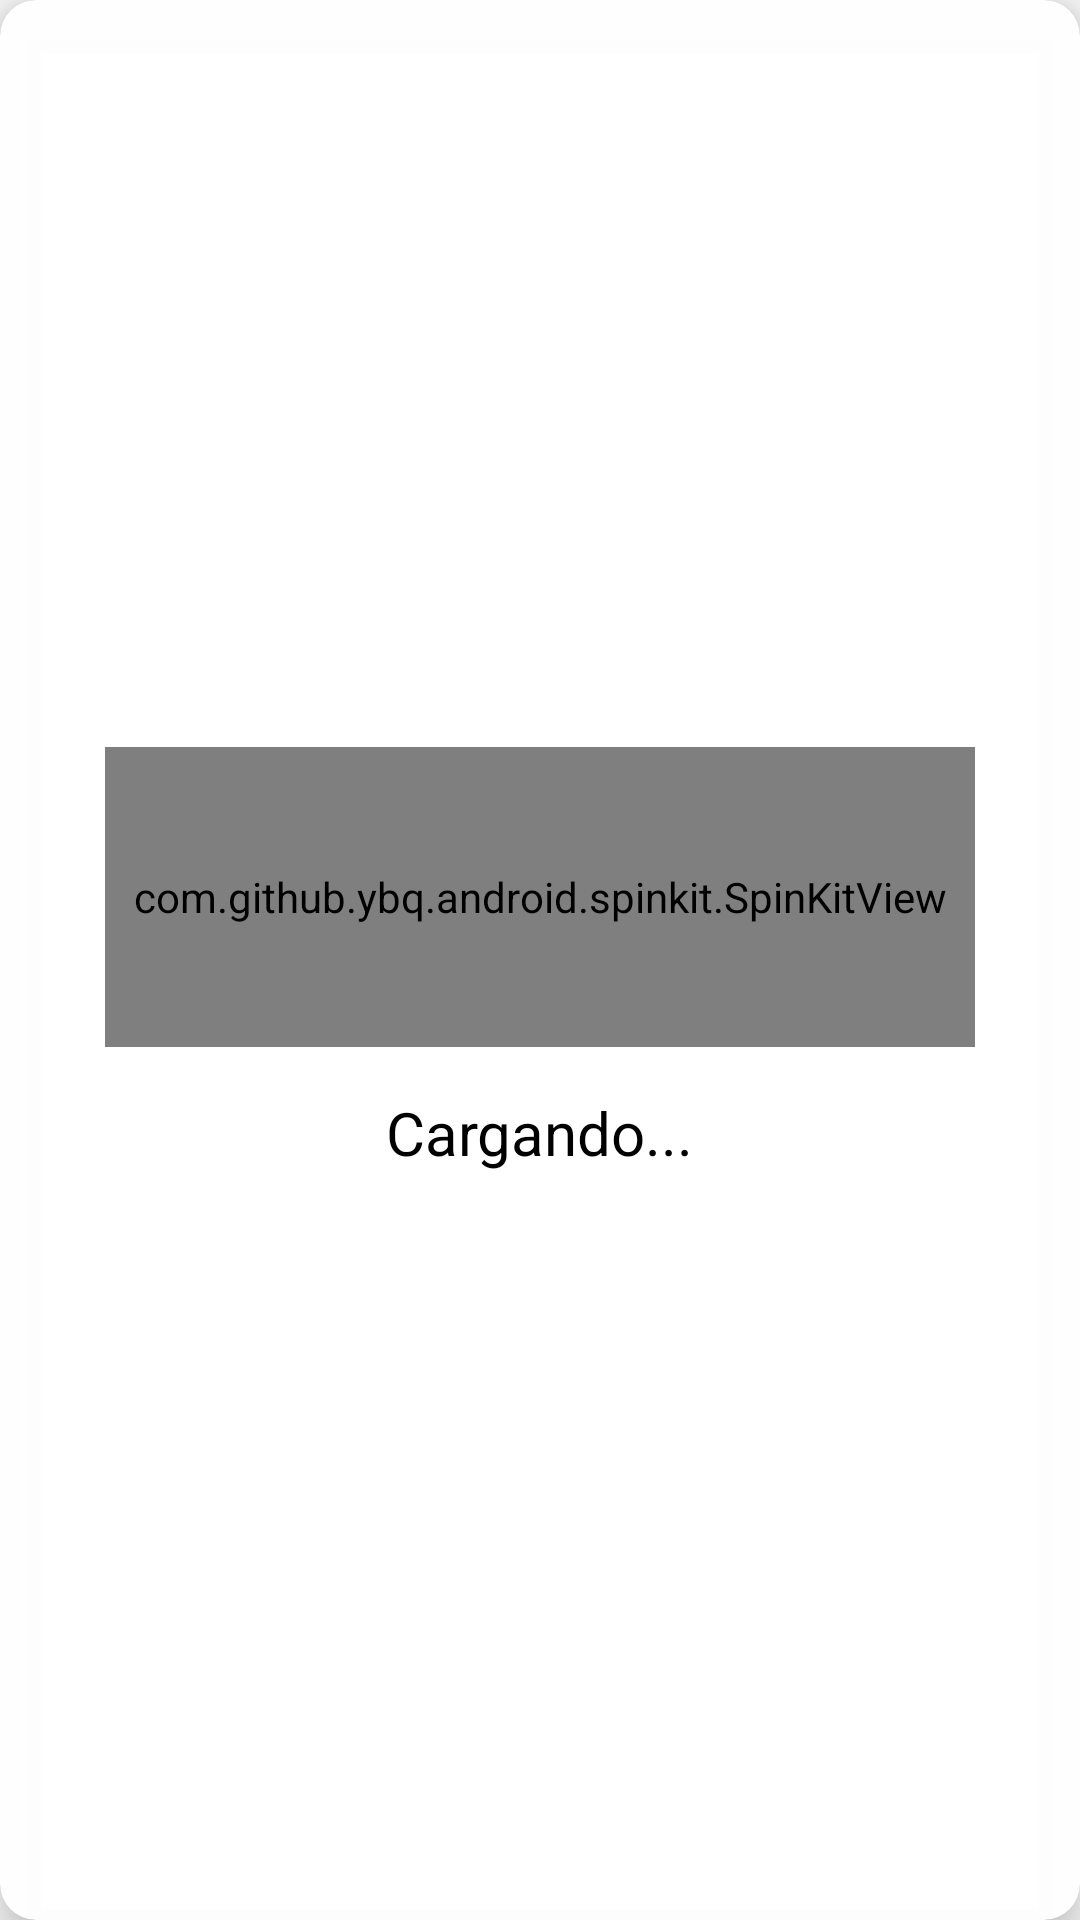

Here is an Android app screen rendered from its layout file. Give the layout XML and the strings, colors and styles it references.
<!-- AndroidManifest.xml: application theme Theme.QuechuaEC.NoActionBar -->
<!-- res/layout/progres_dialog.xml -->
<?xml version="1.0" encoding="utf-8"?>
<androidx.cardview.widget.CardView xmlns:android="http://schemas.android.com/apk/res/android"
    xmlns:app="http://schemas.android.com/apk/res-auto"
    android:layout_width="match_parent"
    android:layout_height="match_parent"
    android:layout_gravity="center"
    android:background="@android:color/transparent"
    android:gravity="center_vertical"
    android:orientation="vertical"
    app:cardBackgroundColor="@color/colorFondo"
    app:cardCornerRadius="12dp"
    app:cardElevation="10dp"
    app:contentPadding="0dp">

    <LinearLayout
        android:layout_width="match_parent"
        android:layout_height="match_parent"
        android:layout_gravity="center"
        android:gravity="center"
        android:orientation="vertical"
        android:padding="35dp">


        <com.github.ybq.android.spinkit.SpinKitView
            android:id="@+id/spin_kit"
            style="@style/SpinKitView.Large.CubeGrid"
            android:layout_width="match_parent"
            android:layout_height="100dp"
            app:SpinKit_Color="@color/colorBlue"
            app:layout_constraintBottom_toBottomOf="parent"
            app:layout_constraintStart_toStartOf="parent"
            app:layout_constraintTop_toTopOf="parent" />

        <TextView
            android:layout_width="wrap_content"
            android:layout_height="wrap_content"
            android:layout_marginTop="15dp"
            android:text="@string/cargando"
            android:textColor="@color/colorTexto"
            android:textSize="20sp" />

    </LinearLayout>

</androidx.cardview.widget.CardView>
<!-- resources referenced by this layout -->
<resources>
  <color name="colorBlue">#2196F3</color>
  <color name="colorFondo">#F7FFFFFF</color>
  <color name="colorTexto">#000000</color>
  <string name="cargando">Cargando...</string>
  <style name="Theme.QuechuaEC.NoActionBar">
          <item name="windowActionBar">false</item>
          <item name="windowNoTitle">true</item>
      </style>
</resources>
